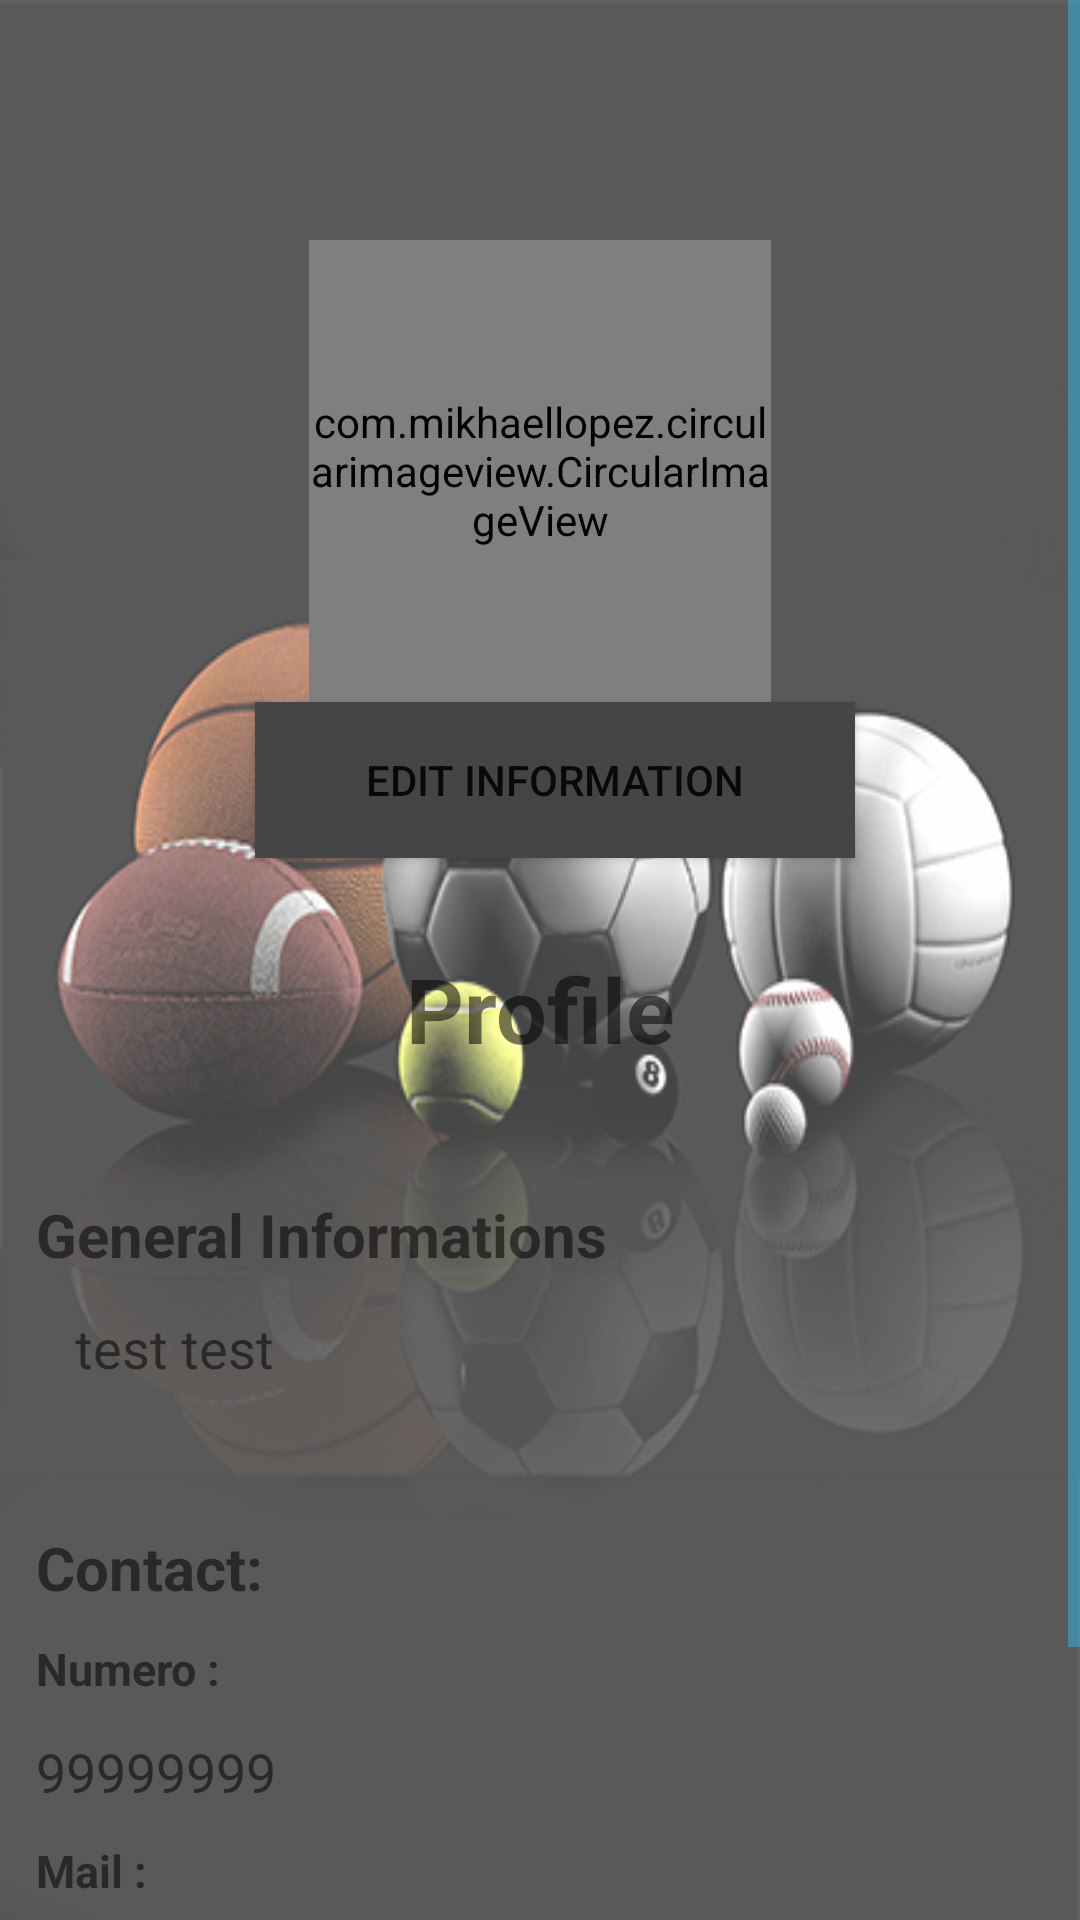

Android layout source for this screen:
<!-- AndroidManifest.xml: application theme AppTheme -->
<!-- res/layout/fragment_profile.xml -->
<?xml version="1.0" encoding="utf-8"?>
<androidx.constraintlayout.widget.ConstraintLayout xmlns:android="http://schemas.android.com/apk/res/android"
    xmlns:app="http://schemas.android.com/apk/res-auto"
    xmlns:tools="http://schemas.android.com/tools"
    android:layout_width="match_parent"

    android:layout_height="match_parent"
    android:background="@drawable/bgm2"
    tools:context=".Profile">

    <ScrollView
        android:layout_width="match_parent"
        android:layout_height="match_parent">

        <LinearLayout
            android:layout_width="match_parent"
            android:layout_height="match_parent"
            android:orientation="vertical">


            <com.mikhaellopez.circularimageview.CircularImageView
                android:id="@+id/imguser"
                android:layout_width="154dp"
                android:layout_height="154dp"
                android:layout_gravity="center_horizontal"
                android:layout_marginTop="80dp"
                android:src="@drawable/u1"
                app:civ_border="true" />

            <Button
                android:id="@+id/editprofile"
                android:layout_width="200dp"
                android:layout_height="52dp"
                android:layout_alignParentStart="true"
                android:layout_alignParentEnd="true"
                android:layout_alignParentBottom="true"
                android:layout_marginStart="85dp"
                android:layout_marginEnd="10dp"
                android:layout_marginBottom="10dp"
                android:background="#454547"
                android:gravity="center"
                android:text="Edit information" />

            <TextView
                android:id="@+id/txt"
                android:layout_width="match_parent"

                android:layout_height="50dp"
                android:layout_marginTop="20dp"
                android:gravity="center_horizontal"
                android:text="Profile"
                android:textSize="30dp"
                android:textStyle="bold" />

            <View
                android:layout_width="match_parent"
                android:layout_height="20dp" />

            <LinearLayout
                android:layout_width="match_parent"
                android:layout_height="113dp"
                android:orientation="vertical">

                <TextView
                    android:layout_width="wrap_content"
                    android:layout_height="wrap_content"
                    android:layout_marginLeft="12dp"
                    android:layout_marginTop="12dp"
                    android:text="General Informations"

                    android:textSize="20sp"
                    android:textStyle="bold" />

                <TextView
                    android:id="@+id/nom"
                    android:layout_width="match_parent"

                    android:layout_height="50dp"
                    android:layout_marginLeft="25dp"
                    android:layout_marginTop="12dp"
                    android:text="test test"
                    android:textSize="18sp" />
            </LinearLayout>

            <LinearLayout
                android:layout_width="match_parent"
                android:layout_height="197dp"
                android:orientation="vertical">

                <TextView
                    android:layout_width="wrap_content"
                    android:layout_height="wrap_content"
                    android:layout_marginLeft="12dp"
                    android:layout_marginTop="10dp"
                    android:baselineAligned="false"
                    android:text="Contact:"
                    android:textSize="20sp"
                    android:textStyle="bold" />


                <TextView
                    android:layout_width="wrap_content"
                    android:layout_height="wrap_content"
                    android:layout_marginLeft="12dp"
                    android:layout_marginTop="10dp"
                    android:text="Numero :"
                    android:textSize="15sp"
                    android:textStyle="bold" />

                <TextView
                    android:id="@+id/tel_user"
                    android:layout_width="wrap_content"
                    android:layout_height="25dp"
                    android:layout_marginStart="12dp"
                    android:layout_marginLeft="25dp"
                    android:layout_marginTop="12dp"
                    android:text="99999999"
                    android:textSize="18sp" />

                <TextView
                    android:layout_width="wrap_content"
                    android:layout_height="wrap_content"
                    android:layout_marginLeft="12dp"
                    android:layout_marginTop="10dp"
                    android:text="Mail :"
                    android:textSize="15sp"
                    android:textStyle="bold" />


                <TextView
                    android:id="@+id/email_user"
                    android:layout_width="match_parent"
                    android:layout_height="50dp"
                    android:layout_marginStart="12dp"
                    android:layout_marginLeft="25dp"
                    android:layout_marginTop="12dp"
                    android:text="testmail"
                    android:textSize="18sp" />
            </LinearLayout>

            <LinearLayout
                android:layout_width="match_parent"
                android:layout_height="50dp" />


        </LinearLayout>
    </ScrollView>

</androidx.constraintlayout.widget.ConstraintLayout>
<!-- resources referenced by this layout -->
<resources>
  <!-- drawable bgm2: png bitmap (drawable, 117000 bytes) -->
  <!-- drawable u1: png bitmap (drawable, 119682 bytes) -->
  <style name="AppTheme" parent="Theme.MaterialComponents.Light.NoActionBar">
          
          
          <item name="colorPrimary">@color/colorPrimary</item>
          <item name="colorPrimaryDark">@color/colorPrimaryDark</item>
  
          <item name="android:textColorSecondary">@android:color/holo_blue_light</item>
      </style>
  <color name="colorPrimary">#263238</color>
  <color name="colorPrimaryDark">#263238</color>
</resources>
